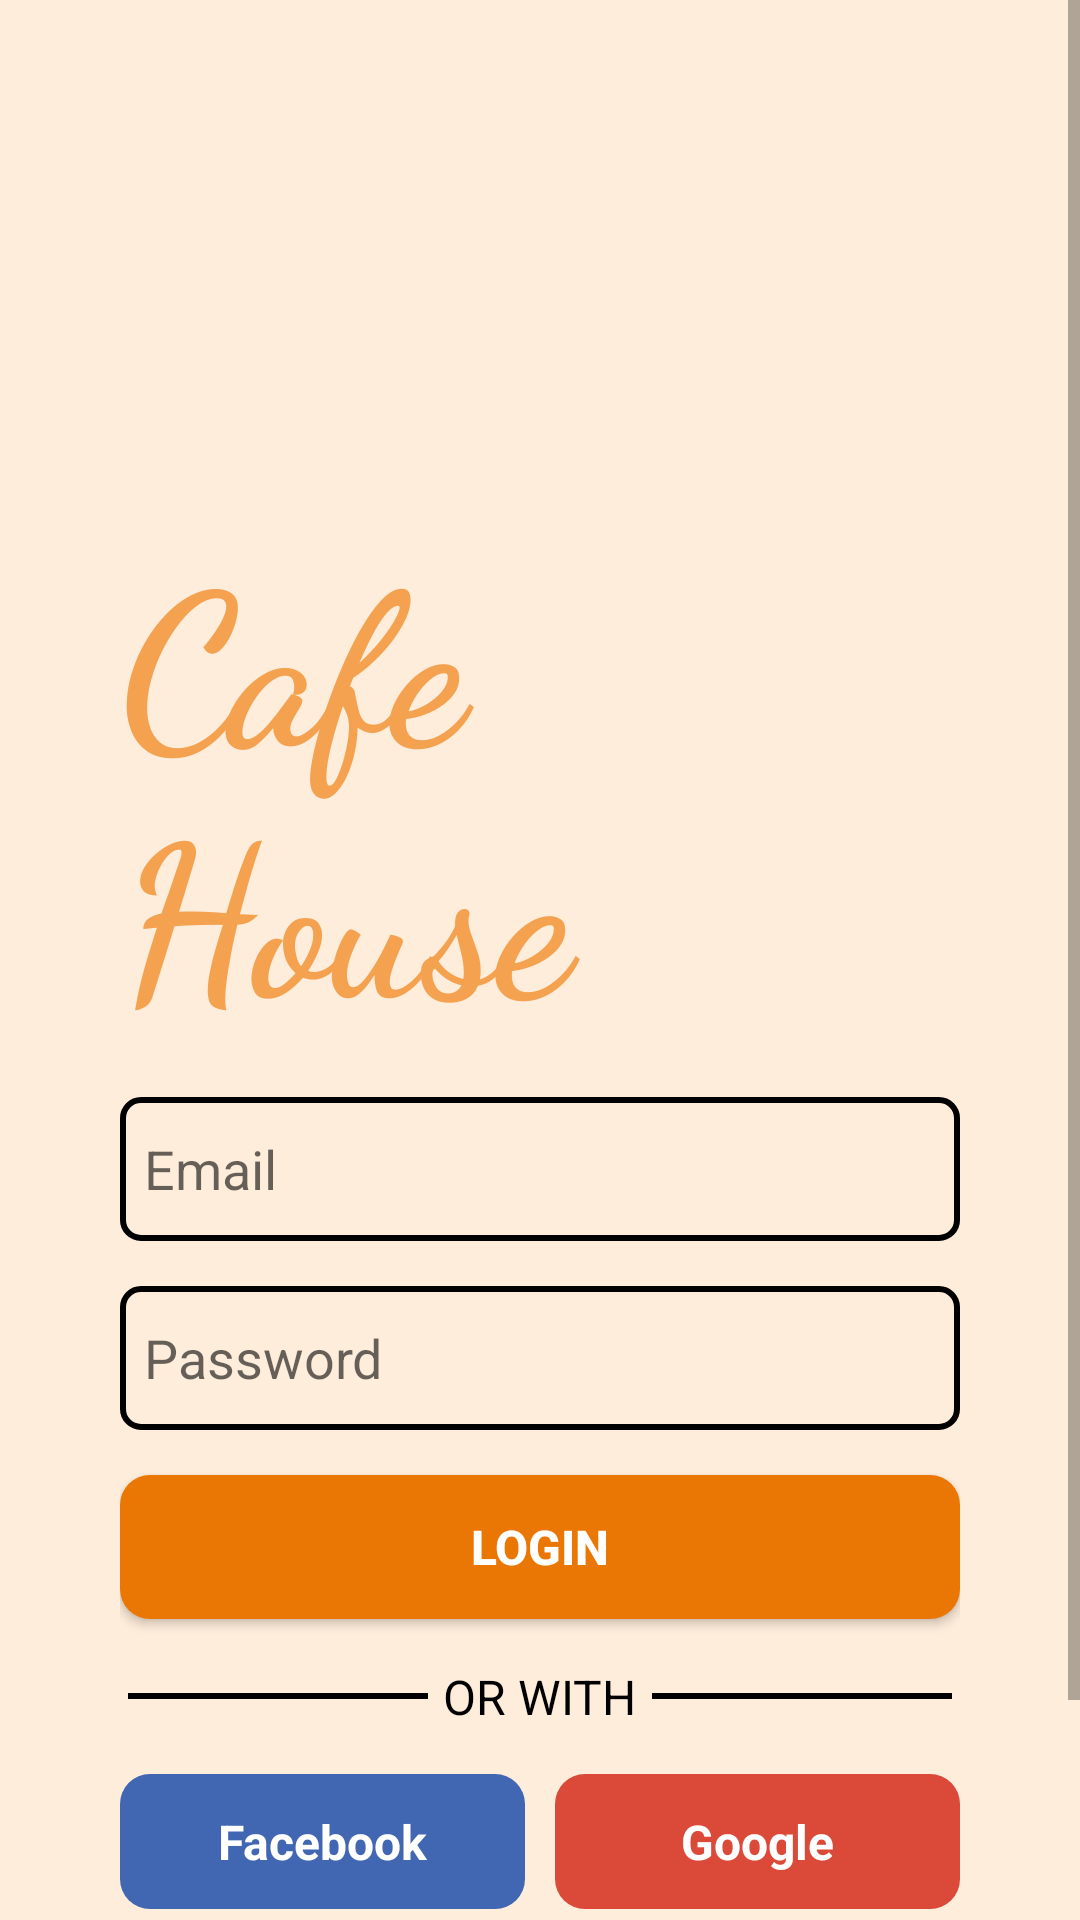

Write the Android layout XML for this screen, with the resource values it uses.
<!-- AndroidManifest.xml: application theme Theme.FoodOrderingApp -->
<!-- res/layout/activity_log_in.xml -->
<?xml version="1.0" encoding="utf-8"?>
<LinearLayout xmlns:android="http://schemas.android.com/apk/res/android"
    xmlns:app="http://schemas.android.com/apk/res-auto"
    xmlns:tools="http://schemas.android.com/tools"
    android:layout_width="match_parent"
    android:layout_height="match_parent"
    android:orientation="vertical"
    tools:context=".SignUp">

        <ScrollView
            android:layout_width="match_parent"
            android:layout_height="match_parent"
            android:background="#43FFB977"
            tools:ignore="UselessParent">

            <LinearLayout
                android:layout_width="match_parent"
                android:layout_height="wrap_content"
                android:layout_margin="40dp"
                android:gravity="center_horizontal"
                android:orientation="vertical">

                <ImageView
                    android:id="@+id/imageView"
                    android:layout_width="120dp"
                    android:layout_height="120dp"
                    android:layout_gravity="center_horizontal"

                    android:layout_weight="0"
                    android:contentDescription="@string/logo"
                    app:srcCompat="@drawable/bag"
                    app:tint="#FF9226" />

                <TextView
                    android:id="@+id/textView"
                    android:layout_width="wrap_content"
                    android:layout_height="wrap_content"
                    android:layout_marginTop="10dp"
                    android:layout_weight="0"
                    android:fontFamily="cursive"
                    android:text="@string/company_name"
                    android:textColor="#F4A250"
                    android:textSize="70sp"
                    android:textStyle="bold" />

                <EditText
                    android:id="@+id/editTextTextEmailAddress"
                    android:layout_width="match_parent"
                    android:layout_height="wrap_content"
                    android:layout_marginTop="15dp"
                    android:background="@drawable/edit_view_bg_design"
                    android:ems="10"
                    android:hint="@string/email"
                    android:importantForAutofill="no"
                    android:inputType="textEmailAddress"
                    android:minHeight="48dp"
                    android:padding="8dp" />

                <EditText
                    android:id="@+id/editTextTextPassword"
                    android:layout_width="match_parent"
                    android:layout_height="wrap_content"
                    android:layout_marginTop="15dp"
                    android:background="@drawable/edit_view_bg_design"
                    android:ems="10"
                    android:hint="@string/password"
                    android:importantForAutofill="no"
                    android:inputType="textPassword"
                    android:minHeight="48dp"
                    android:padding="8dp" />

                <android.widget.Button
                    android:id="@+id/button3"
                    android:layout_width="match_parent"
                    android:layout_height="wrap_content"
                    android:layout_marginTop="15dp"
                    android:background="@drawable/buttons_main"
                    android:text="@string/login"
                    android:textColor="#FFFFFF"
                    android:textSize="16sp"
                    android:textStyle="bold"
                    tools:ignore="TextContrastCheck" />

                <LinearLayout
                    android:layout_width="match_parent"
                    android:layout_height="wrap_content"
                    android:layout_marginTop="15dp"
                    android:gravity="center"
                    android:orientation="horizontal">

                    <View
                        android:id="@+id/view2"
                        android:layout_width="100dp"
                        android:layout_height="2dp"
                        android:layout_gravity="center"
                        android:background="@color/black" />

                    <TextView
                        android:id="@+id/textView5"
                        android:layout_width="wrap_content"
                        android:layout_height="wrap_content"
                        android:layout_gravity="center"
                        android:layout_marginStart="5dp"
                        android:layout_marginEnd="5dp"
                        android:text="@string/or_with"
                        android:textAllCaps="true"
                        android:textColor="@color/black"
                        android:textSize="16sp" />

                    <View
                        android:id="@+id/view3"
                        android:layout_width="100dp"
                        android:layout_height="2dp"
                        android:layout_gravity="center"
                        android:background="@color/black" />
                </LinearLayout>

                <LinearLayout
                    android:layout_width="match_parent"
                    android:layout_height="wrap_content"
                    android:layout_marginTop="15dp"
                    android:orientation="horizontal">

                    <TextView
                        android:id="@+id/textView6"
                        android:layout_width="0dp"
                        android:layout_height="45dp"
                        android:layout_marginTop="0dp"
                        android:layout_marginEnd="5dp"
                        android:layout_weight="1"
                        android:background="@drawable/facebook_button"
                        android:gravity="center"
                        android:padding="4dp"
                        android:text="@string/facebook"
                        android:textColor="@color/white"
                        android:textSize="16sp"
                        android:textStyle="bold"
                        app:drawableStartCompat="@drawable/facebook" />

                    <TextView
                        android:id="@+id/textView7"
                        android:layout_width="0dp"
                        android:layout_height="45dp"
                        android:layout_marginStart="5dp"
                        android:layout_marginTop="0dp"
                        android:layout_weight="1"
                        android:background="@drawable/google_button"
                        android:gravity="center"
                        android:padding="4dp"
                        android:text="@string/google"
                        android:textColor="@color/white"
                        android:textSize="16sp"
                        android:textStyle="bold"
                        app:drawableStartCompat="@drawable/google_plus" />
                </LinearLayout>

                <TextView
                    android:id="@+id/tvRegister"
                    android:layout_width="wrap_content"
                    android:layout_height="wrap_content"
                    android:layout_marginTop="15dp"
                    android:layout_marginBottom="50dp"
                    android:text="@string/do_not_have_an_account_register"
                    android:textColor="@color/black"
                    android:textSize="16sp"
                    android:textStyle="bold" />

            </LinearLayout>
        </ScrollView>
    </LinearLayout>
<!-- resources referenced by this layout -->
<resources>
  <color name="black">#FF000000</color>
  <color name="white">#FFFFFFFF</color>
  <!-- drawable buttons_main (drawable) -->
  <?xml version="1.0" encoding="utf-8"?>
  <shape xmlns:android="http://schemas.android.com/apk/res/android">
  
      <corners
          android:radius="10dp"
  />
      <solid
          android:color="@color/orange_normal"/>
  
  </shape>
  <!-- drawable edit_view_bg_design (drawable) -->
  <?xml version="1.0" encoding="utf-8"?>
  <shape xmlns:android="http://schemas.android.com/apk/res/android">
  
      <stroke
          android:width="2dp"
          android:color="@color/black"/>
      <corners
          android:radius="6dp"/>
  </shape>
  <!-- drawable facebook_button (drawable) -->
  <?xml version="1.0" encoding="utf-8"?>
  <shape xmlns:android="http://schemas.android.com/apk/res/android">
  <solid
      android:color="#4267B2"
      />
      <corners
          android:radius="10dp"
          />
  </shape>
  <!-- drawable google_button (drawable) -->
  <?xml version="1.0" encoding="utf-8"?>
  <shape xmlns:android="http://schemas.android.com/apk/res/android">
  <solid
      android:color="#db4a39"
      />
      <corners
          android:radius="10dp"/>
  </shape>
  <string name="company_name">Cafe House</string>
  <string name="do_not_have_an_account_register">Do not have an account? Register</string>
  <string name="email">Email</string>
  <string name="facebook">Facebook</string>
  <string name="google">Google</string>
  <string name="login">Login</string>
  <string name="logo">logo</string>
  <string name="or_with">or with</string>
  <string name="password">Password</string>
  <style name="Theme.FoodOrderingApp" parent="Theme.MaterialComponents.DayNight.DarkActionBar">
          
          <item name="colorPrimary">#E87501</item>
          <item name="colorPrimaryVariant">@color/orange_dark</item>
          <item name="colorOnPrimary">@color/white</item>
          
          <item name="colorSecondary">@color/teal_200</item>
          <item name="colorSecondaryVariant">@color/teal_700</item>
          <item name="colorOnSecondary">@color/black</item>
          
          <item name="android:statusBarColor" tools:targetApi="l">?attr/colorPrimaryVariant</item>
          
      </style>
  <color name="orange_normal">#EA7603</color>
  <color name="orange_dark">#FFB15801</color>
  <color name="teal_200">#FF03DAC5</color>
  <color name="teal_700">#FF018786</color>
</resources>
